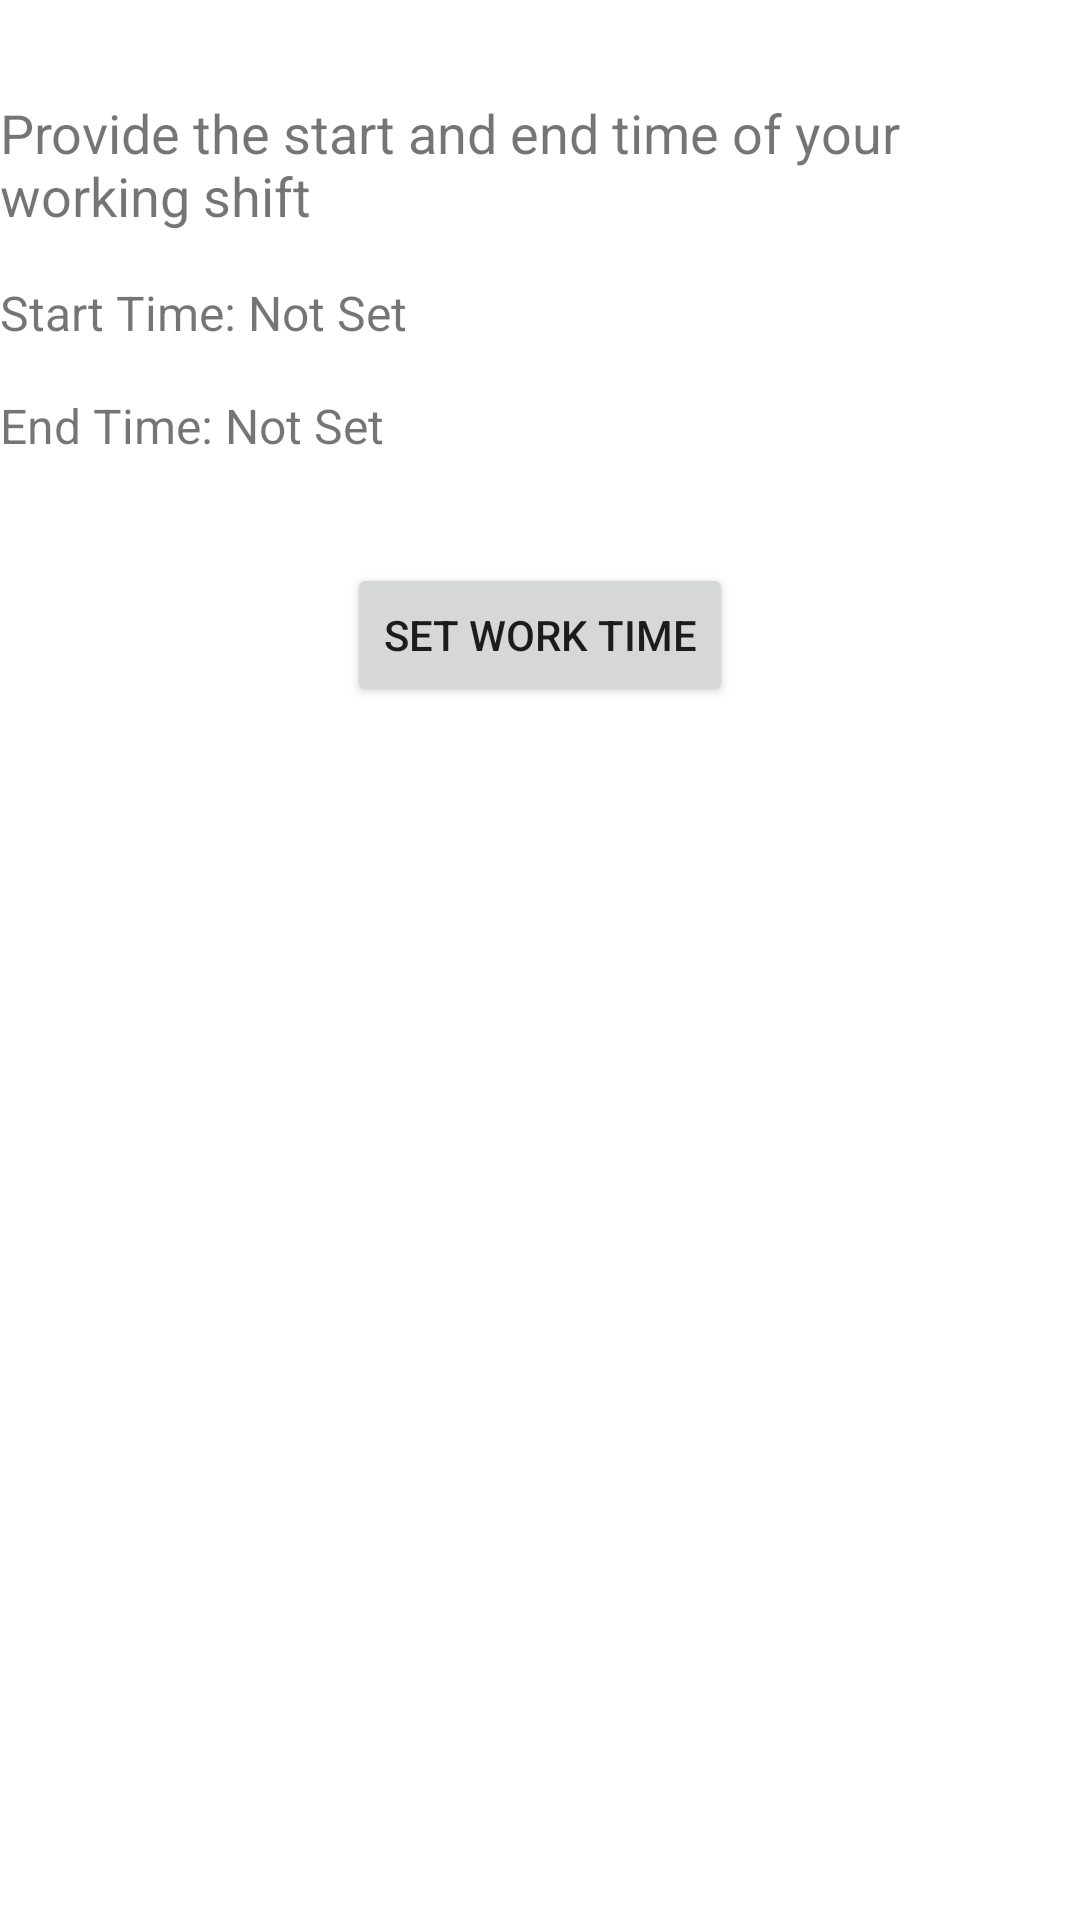

Produce the Android XML layout that renders to this screen, including the resource entries it uses.
<!-- AndroidManifest.xml: application theme Theme.WorkGood -->
<!-- res/layout/fragment_settings.xml -->
<?xml version="1.0" encoding="utf-8"?>
<androidx.constraintlayout.widget.ConstraintLayout xmlns:android="http://schemas.android.com/apk/res/android"
    xmlns:app="http://schemas.android.com/apk/res-auto"
    xmlns:tools="http://schemas.android.com/tools"
    android:layout_width="match_parent"
    android:layout_height="match_parent"
    tools:context=".ui.settings.SettingsFragment">


    <TextView
        android:id="@+id/title_text"
        android:layout_width="wrap_content"
        android:layout_height="wrap_content"
        android:layout_marginStart="16dp"
        android:layout_marginTop="32dp"
        android:layout_marginEnd="16dp"
        android:text="@string/provide_working_shift_time"
        android:textSize="18sp"
        app:layout_constraintEnd_toEndOf="parent"
        app:layout_constraintStart_toStartOf="parent"
        app:layout_constraintTop_toTopOf="parent" />

    <TextView
        android:id="@+id/start_time_text"
        android:layout_width="wrap_content"
        android:layout_height="wrap_content"
        android:layout_marginTop="16dp"
        android:text="@string/empty_start_time"
        android:textSize="16sp"
        app:layout_constraintStart_toStartOf="parent"
        app:layout_constraintTop_toBottomOf="@id/title_text" />

    <TextView
        android:id="@+id/start_error"
        android:layout_width="0dp"
        android:layout_height="wrap_content"
        android:layout_marginStart="16dp"
        android:layout_marginEnd="16dp"
        android:textColor="@color/error"
        app:layout_constraintEnd_toEndOf="parent"
        app:layout_constraintStart_toStartOf="parent"
        app:layout_constraintTop_toBottomOf="@id/start_time_text" />

    
    <TextView
        android:id="@+id/end_time_text"
        android:layout_width="wrap_content"
        android:layout_height="wrap_content"
        android:layout_marginTop="16dp"
        android:text="@string/empty_end_time"
        android:textSize="16sp"
        app:layout_constraintStart_toStartOf="parent"
        app:layout_constraintTop_toBottomOf="@id/start_time_text" />


    <Button
        android:id="@+id/set_alarm_button"
        android:layout_width="wrap_content"
        android:layout_height="wrap_content"
        android:layout_marginTop="16dp"
        android:text="@string/set_work_time"
        app:layout_constraintEnd_toEndOf="parent"
        app:layout_constraintStart_toStartOf="parent"
        app:layout_constraintTop_toBottomOf="@id/end_error" />


    <TextView
        android:id="@+id/end_error"
        android:layout_width="0dp"
        android:layout_height="wrap_content"
        android:layout_marginStart="16dp"
        android:layout_marginEnd="16dp"
        android:textColor="@color/error"
        app:layout_constraintEnd_toEndOf="parent"
        app:layout_constraintStart_toStartOf="parent"
        app:layout_constraintTop_toBottomOf="@id/end_time_text" />

</androidx.constraintlayout.widget.ConstraintLayout>
<!-- resources referenced by this layout -->
<resources>
  <color name="error">#FF0000</color>
  <string name="empty_end_time">End Time: Not Set</string>
  <string name="empty_start_time">Start Time: Not Set</string>
  <string name="provide_working_shift_time">Provide the start and end time of your working shift</string>
  <string name="set_work_time">Set work time</string>
  <style name="Theme.WorkGood" parent="Theme.MaterialComponents.DayNight.DarkActionBar">
          
          <item name="colorPrimary">@color/brown_500</item>
          <item name="colorPrimaryVariant">@color/brown_700</item>
          <item name="colorOnPrimary">@color/white</item>
          
          <item name="colorSecondary">@color/green_500</item>
          <item name="colorSecondaryVariant">@color/green_700</item>
          <item name="colorOnSecondary">@color/black</item>
          
          <item name="android:statusBarColor">?attr/colorPrimaryVariant</item>
          
      </style>
  <color name="brown_500">#795548</color>
  <color name="brown_700">#5D4037</color>
  <color name="white">#FFFFFFFF</color>
  <color name="green_500">#4CAF50</color>
  <color name="green_700">#388E3C</color>
  <color name="black">#FF000000</color>
</resources>
